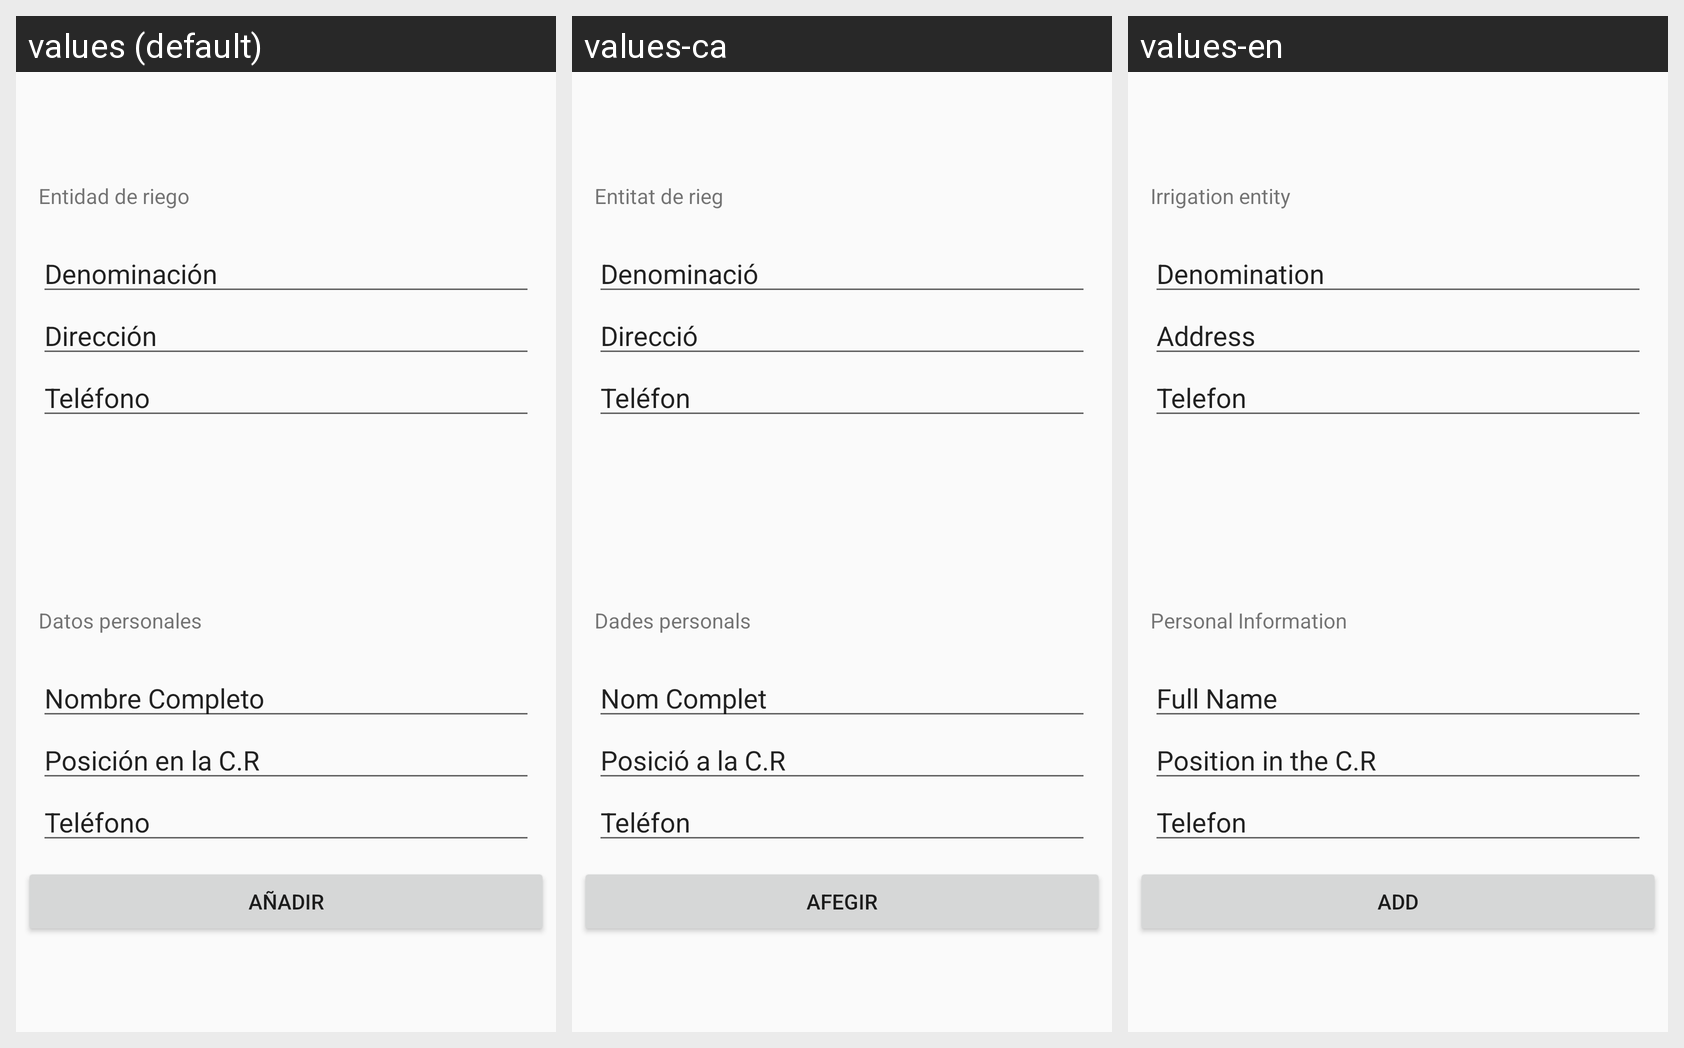

Locale-by-locale string values for the Android screen shown in this grid:
Android screen res/layout/layout_perfil.xml rendered under 3 locales, left to right: values (default), values-ca, values-en. Device: Nexus 5 (rendered at 1080×1920; each locale shown at half size, 540×960, under a caption strip naming it); theme AppTheme.
Strings drawn on this screen, with the default value and each locale's value (text and hints the layout hard-codes, and strings that could not be matched under every locale, appear in the picture but are not listed):

Entidad_riego
  values: Entidad de riego
  values-ca: Entitat de rieg
  values-en: Irrigation entity

denominacion
  values: Denominación
  values-ca: Denominació
  values-en: Denomination

direccion
  values: Dirección
  values-ca: Direcció
  values-en: Address

telefono
  values: Teléfono
  values-ca: Teléfon
  values-en: Telefon

DatosPersonales
  values: Datos personales
  values-ca: Dades personals
  values-en: Personal Information

NombreCompleto
  values: Nombre Completo
  values-ca: Nom Complet
  values-en: Full Name

Posicion
  values: Posición en la C.R
  values-ca: Posició a la C.R
  values-en: Position in the C.R
